4-way image classification set "veri_dizini" from GitHub (Gamtera/szg-learning); label vocabulary: devre kesici, inventer sürücü, klemens, kontaktör.

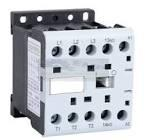
Label: kontaktör

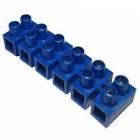
Label: klemens

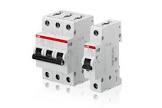
Label: devre kesici

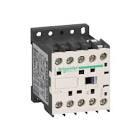
Label: kontaktör

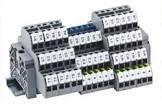
Label: klemens

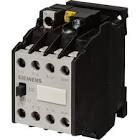
Label: kontaktör
